Run: headless pygame with SDL's dummy video driver; simulated clock (each Clock.tick advances the game by its frame time, no real sleeping); random seed 0; keys injected as events and as key.get_pressed() state; no mouse input.
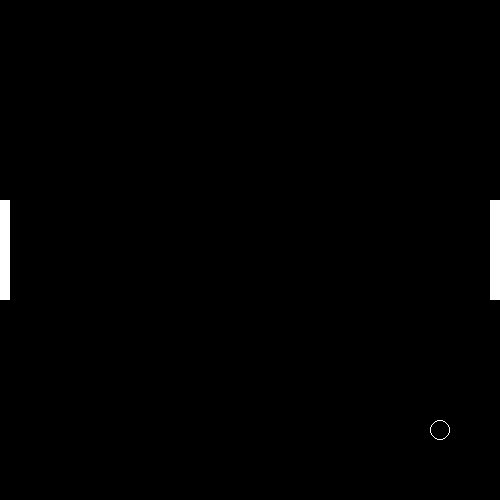
Frame 1 of 4 · flips 1–60 · no input
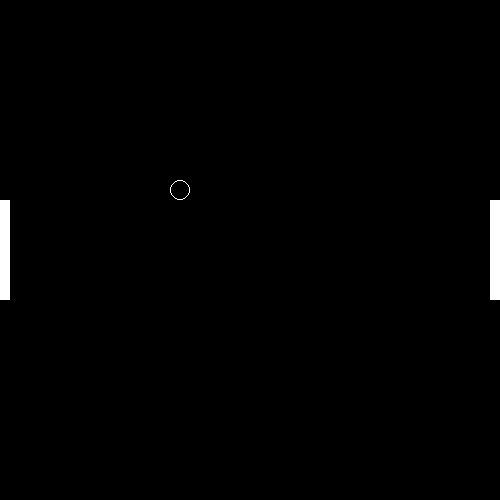
Frame 2 of 4 · flips 61–180 · tapped SPACE, RETURN · held RIGHT (→), D
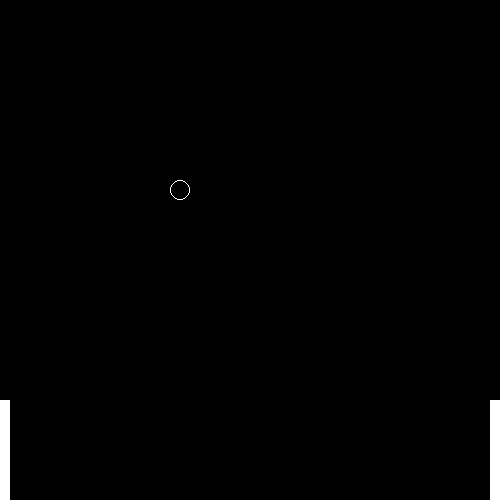
Frame 3 of 4 · flips 181–300 · held DOWN (↓), S
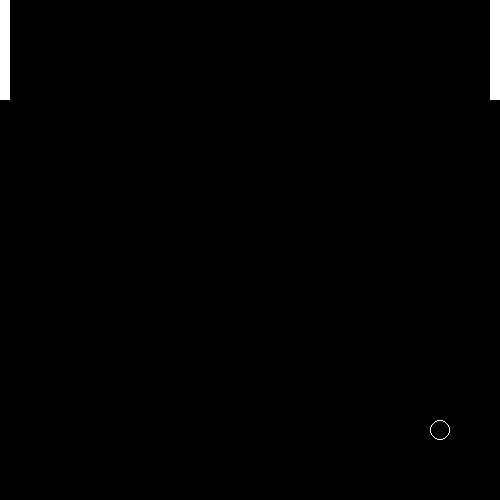
Frame 4 of 4 · flips 301–420 · held LEFT (←), A, UP (↑), W

The pygame program that drew these frames:

import pygame
pygame.init()

sh = 500
sw = 500
win = pygame.display.set_mode((sw, sh))

h = int(sh/5)
w = 10
x1 = 0
y1 = int((sh-h)/2)
x2 = sw-w
y2 = int((sh-h)/2)
x = int(sw/2)-10
y = int(sh/2)
r = int(min(sh, sw)/50)
v = 5
ux = 5
uy = 5

running = True
while running:
    pygame.time.delay(25)

    for event in pygame.event.get():
        if event.type == pygame.QUIT:
            running = False

    keys = pygame.key.get_pressed()

    if keys[pygame.K_w] and y1 >= v:
        y1 -= v
    if keys[pygame.K_s] and y1 <= sh-h-v:
        y1 += v

    if keys[pygame.K_UP] and y2 >= v:
        y2 -= v
    if keys[pygame.K_DOWN] and y2 <= sh-h-v:
        y2 += v

    if x+r+ux > x2 and y2 <= y+uy <= y2+h:
        ux = -ux
    elif x-r+ux < x1+w and y1 <= y+uy <= y1+h:
        ux = -ux
    elif x+r+ux > sw:
        ux = -ux
    elif x-r+ux < 0:
        ux = -ux
    if y-r+uy < 0:
        uy = -uy
    elif y+r+uy > sh:
        uy = -uy

    x += ux
    y += uy
    win.fill((0, 0, 0))
    pygame.draw.rect(win, (255, 255, 255), (x1, y1, w, h))
    pygame.draw.rect(win, (255, 255, 255), (x2, y2, w, h))
    pygame.draw.circle(win, (255, 255, 255), (x, y), r, 1)
    pygame.display.update()

pygame.quit()
